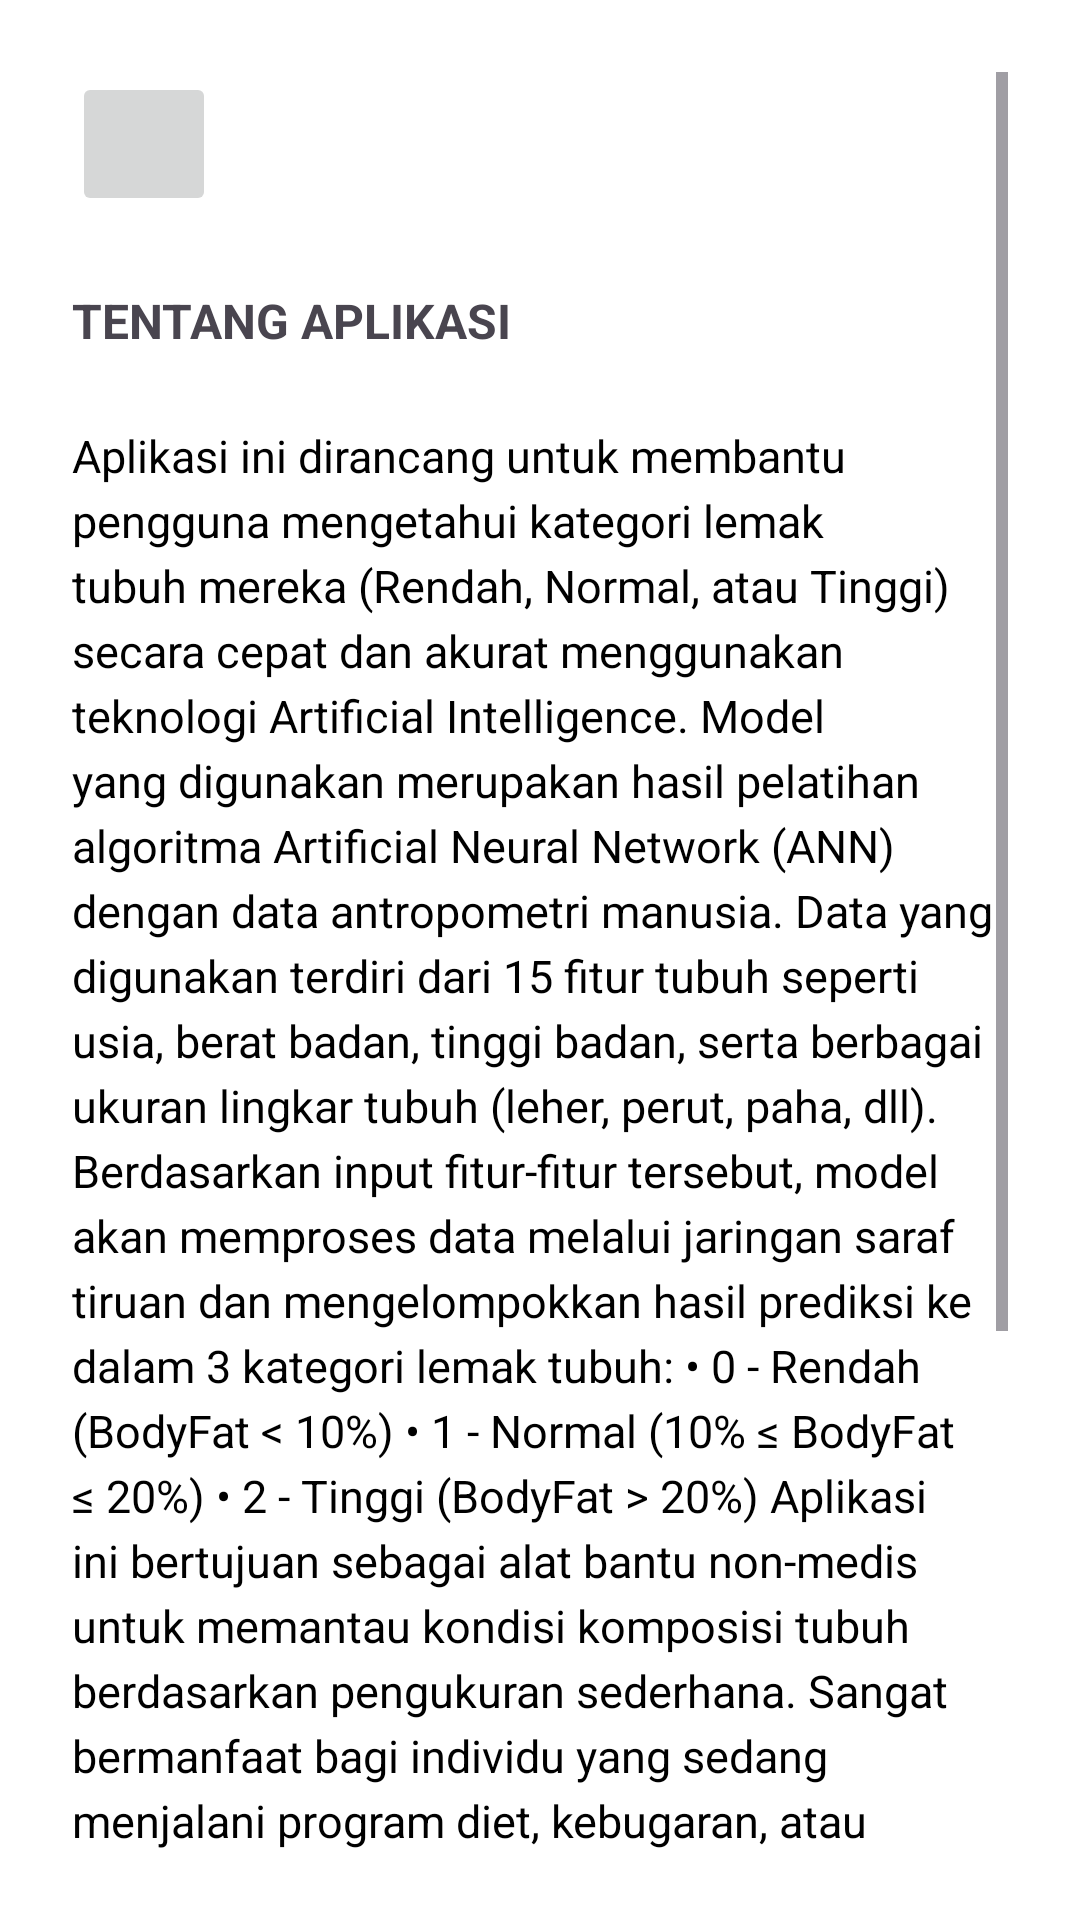

Reconstruct the res/layout file that produces this screen, plus the resources it refers to.
<!-- AndroidManifest.xml: application theme Theme.Uasml -->
<!-- res/layout/activity_tentang.xml -->
<?xml version="1.0" encoding="utf-8"?>
<ScrollView xmlns:android="http://schemas.android.com/apk/res/android"
    xmlns:app="http://schemas.android.com/apk/res-auto"
    android:layout_width="match_parent"
    android:layout_height="match_parent"
    android:padding="24dp"
    android:background="@android:color/white">

    <LinearLayout
        android:layout_width="match_parent"
        android:layout_height="wrap_content"
        android:orientation="vertical">

        
        <ImageButton
            android:id="@+id/btnBack"
            android:layout_width="48dp"
            android:layout_height="48dp"
            android:src="@drawable/ic_back"
            android:contentDescription="Kembali"/>
        <TextView
            android:layout_width="wrap_content"
            android:layout_height="wrap_content"
            android:text="TENTANG APLIKASI"
            android:textStyle="bold"
            android:textSize="16sp"
            android:layout_marginTop="24dp" />
        
        <TextView
            android:layout_width="match_parent"
            android:layout_height="wrap_content"
            android:text="@string/des_app"
            android:textSize="15sp"
            android:layout_marginTop="24dp"
            android:lineSpacingExtra="4dp"
            android:textColor="#000000" />

        
        <TextView
            android:layout_width="wrap_content"
            android:layout_height="wrap_content"
            android:text="LINK DATASET"
            android:textStyle="bold"
            android:textSize="16sp"
            android:layout_marginTop="24dp" />

        <TextView
            android:layout_width="wrap_content"
            android:layout_height="wrap_content"
            android:text="https:https://www.kaggle.com/datasets/fedesoriano/body-fat-prediction-dataset"
            android:autoLink="web"
            android:textColor="@android:color/holo_blue_dark"
            android:layout_marginTop="8dp" />

        
        <TextView
            android:layout_width="wrap_content"
            android:layout_height="wrap_content"
            android:text="BY"
            android:textStyle="bold"
            android:textSize="16sp"
            android:layout_marginTop="32dp" />

        <TextView
            android:layout_width="wrap_content"
            android:layout_height="wrap_content"
            android:text="Naya Salsabilah"
            android:textSize="15sp"
            android:layout_marginTop="8dp" />

        <TextView
            android:layout_width="wrap_content"
            android:layout_height="wrap_content"
            android:text="221351107"
            android:textSize="15sp"
            android:layout_marginTop="8dp" />

    </LinearLayout>
</ScrollView>
<!-- resources referenced by this layout -->
<resources>
  <string name="des_app">Aplikasi ini dirancang untuk membantu pengguna mengetahui kategori lemak tubuh mereka (Rendah, Normal, atau Tinggi) secara cepat dan akurat menggunakan teknologi Artificial Intelligence.
      Model yang digunakan merupakan hasil pelatihan algoritma Artificial Neural Network (ANN) dengan data antropometri manusia. Data yang digunakan terdiri dari 15 fitur tubuh seperti usia, berat badan, tinggi badan, serta berbagai ukuran lingkar tubuh (leher, perut, paha, dll).
      Berdasarkan input fitur-fitur tersebut, model akan memproses data melalui jaringan saraf tiruan dan mengelompokkan hasil prediksi ke dalam 3 kategori lemak tubuh:
  
      • 0 - Rendah (BodyFat &lt; 10%)
      • 1 - Normal (10% ≤ BodyFat ≤ 20%)
      • 2 - Tinggi (BodyFat &gt; 20%)
  
      Aplikasi ini bertujuan sebagai alat bantu non-medis untuk memantau kondisi komposisi tubuh berdasarkan pengukuran sederhana. Sangat bermanfaat bagi individu yang sedang menjalani program diet, kebugaran, atau pemantauan kesehatan jangka panjang.
      Silakan menuju ke halaman Simulasi untuk mencoba prediksi langsung berdasarkan data tubuh Anda.
  </string>
  <style name="Theme.Uasml" parent="Base.Theme.Uasml" />
  <style name="Base.Theme.Uasml" parent="Theme.Material3.DayNight.NoActionBar">
          
          
      </style>
</resources>
